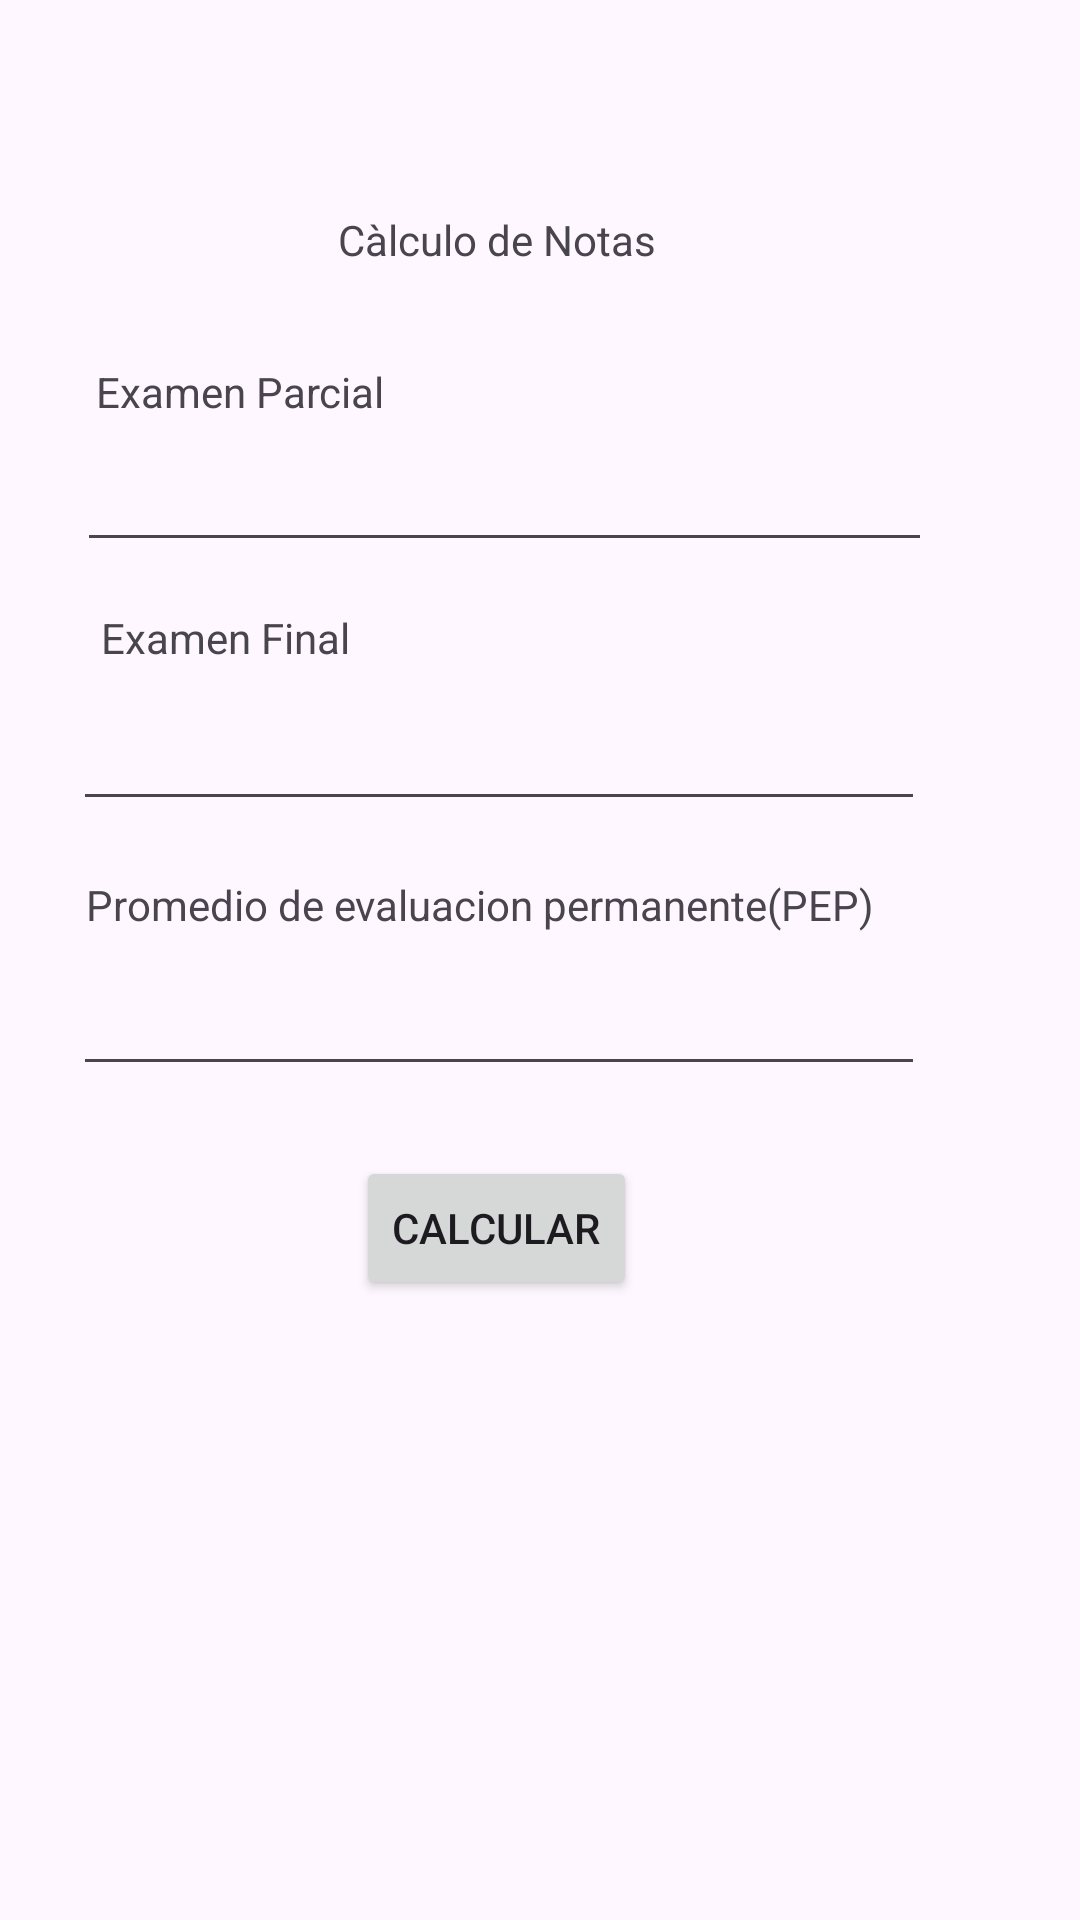

The Android layout XML behind this screen, and the referenced resources:
<!-- AndroidManifest.xml: application theme Theme.PC1_LUIS_ARTEAGA -->
<!-- res/layout/activity_main.xml -->
<?xml version="1.0" encoding="utf-8"?>
<androidx.constraintlayout.widget.ConstraintLayout xmlns:android="http://schemas.android.com/apk/res/android"
    xmlns:app="http://schemas.android.com/apk/res-auto"
    xmlns:tools="http://schemas.android.com/tools"
    android:layout_width="match_parent"
    android:layout_height="match_parent"
    tools:context=".MainActivity">

    <Button
        android:id="@+id/btnCalcular"
        android:layout_width="wrap_content"
        android:layout_height="wrap_content"
        android:text="@string/btnCalcular"
        app:layout_constraintBottom_toBottomOf="parent"
        app:layout_constraintEnd_toEndOf="parent"
        app:layout_constraintHorizontal_bias="0.446"
        app:layout_constraintStart_toStartOf="parent"
        app:layout_constraintTop_toTopOf="parent"
        app:layout_constraintVertical_bias="0.651" />

    <TextView
        android:id="@+id/textView"
        android:layout_width="wrap_content"
        android:layout_height="wrap_content"
        android:text="@string/lblTitle"
        app:layout_constraintBottom_toBottomOf="parent"
        app:layout_constraintEnd_toEndOf="parent"
        app:layout_constraintHorizontal_bias="0.444"
        app:layout_constraintStart_toStartOf="parent"
        app:layout_constraintTop_toTopOf="parent"
        app:layout_constraintVertical_bias="0.113" />

    <TextView
        android:id="@+id/textView5"
        android:layout_width="wrap_content"
        android:layout_height="wrap_content"
        android:text="@string/lblEP"
        app:layout_constraintBottom_toBottomOf="parent"
        app:layout_constraintEnd_toEndOf="parent"
        app:layout_constraintHorizontal_bias="0.121"
        app:layout_constraintStart_toStartOf="parent"
        app:layout_constraintTop_toTopOf="parent"
        app:layout_constraintVertical_bias="0.195" />

    <TextView
        android:id="@+id/textView6"
        android:layout_width="wrap_content"
        android:layout_height="wrap_content"
        android:text="@string/lblEF"
        app:layout_constraintBottom_toTopOf="@+id/textView7"
        app:layout_constraintEnd_toEndOf="parent"
        app:layout_constraintHorizontal_bias="0.121"
        app:layout_constraintStart_toStartOf="parent"
        app:layout_constraintTop_toTopOf="parent"
        app:layout_constraintVertical_bias="0.743" />

    <TextView
        android:id="@+id/textView7"
        android:layout_width="wrap_content"
        android:layout_height="wrap_content"
        android:text="@string/lblPEP"
        app:layout_constraintBottom_toBottomOf="parent"
        app:layout_constraintEnd_toEndOf="parent"
        app:layout_constraintHorizontal_bias="0.294"
        app:layout_constraintStart_toStartOf="parent"
        app:layout_constraintTop_toTopOf="parent"
        app:layout_constraintVertical_bias="0.47" />

    <EditText
        android:id="@+id/etEP"
        android:layout_width="285dp"
        android:layout_height="38dp"
        android:ems="10"
        android:inputType="text"
        app:layout_constraintBottom_toBottomOf="parent"
        app:layout_constraintEnd_toEndOf="parent"
        app:layout_constraintHorizontal_bias="0.341"
        app:layout_constraintStart_toStartOf="parent"
        app:layout_constraintTop_toBottomOf="@+id/textView5"
        app:layout_constraintVertical_bias="0.02" />

    <EditText
        android:id="@+id/etEF"
        android:layout_width="284dp"
        android:layout_height="45dp"
        android:ems="10"
        android:inputType="text"
        app:layout_constraintBottom_toBottomOf="parent"
        app:layout_constraintEnd_toEndOf="parent"
        app:layout_constraintHorizontal_bias="0.32"
        app:layout_constraintStart_toStartOf="parent"
        app:layout_constraintTop_toBottomOf="@+id/textView6"
        app:layout_constraintVertical_bias="0.018" />

    <EditText
        android:id="@+id/etPEP"
        android:layout_width="284dp"
        android:layout_height="39dp"
        android:ems="10"
        android:inputType="text"
        app:layout_constraintBottom_toBottomOf="parent"
        app:layout_constraintEnd_toEndOf="parent"
        app:layout_constraintHorizontal_bias="0.322"
        app:layout_constraintStart_toStartOf="parent"
        app:layout_constraintTop_toBottomOf="@+id/textView7"
        app:layout_constraintVertical_bias="0.041" />

</androidx.constraintlayout.widget.ConstraintLayout>
<!-- resources referenced by this layout -->
<resources>
  <string name="btnCalcular">Calcular</string>
  <string name="lblEF">Examen Final</string>
  <string name="lblEP">Examen Parcial</string>
  <string name="lblPEP">Promedio de evaluacion permanente(PEP)</string>
  <string name="lblTitle">Càlculo de Notas</string>
  <style name="Theme.PC1_LUIS_ARTEAGA" parent="Base.Theme.PC1_LUIS_ARTEAGA" />
  <style name="Base.Theme.PC1_LUIS_ARTEAGA" parent="Theme.Material3.DayNight.NoActionBar">
          
          
      </style>
</resources>
